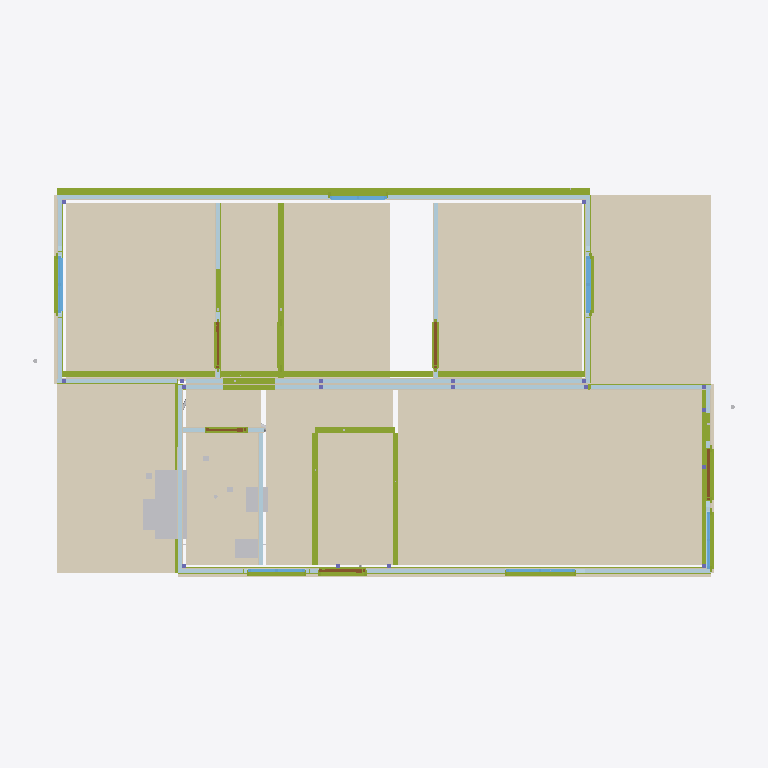
Plan cut of the same IFC building model at storey 'Nivel 0 - Piso do Modulo' (level 0.00 m, cut at 1.40 m), seen from above with north up, elements coloured by IFC class: 51 plates (pale blue), 34 members (olive), 32 coverings (cream), 7 other elements (light grey), 6 windows (light blue), 5 doors (brown). Cut surfaces are drawn darker.
Extent 12.4 m × 7.6 m × 4.1 m (x, y, z). Storeys (1): Nivel 0 - Piso do Modulo at 0.00 m. Elements (510): 154 IfcFlowSegment, 118 IfcMember, 86 IfcPlate, 69 IfcCovering, 23 IfcOutlet, 18 IfcColumn, 9 IfcLightFixture, 8 IfcSwitchingDevice, 7 IfcWindow, 5 IfcDoor, 4 IfcSanitaryTerminal, 3 IfcWasteTerminal.

HEADER;
FILE_DESCRIPTION(('ViewDefinition [CoordinationView]'),'2;1');
FILE_NAME('','2026-07-02T13:50:12',(''),(''),'IfcOpenShell 0.8.5-1c5b825','IfcOpenShell 0.8.5-1c5b825','');
FILE_SCHEMA(('IFC4'));
ENDSEC;
DATA;
#16=IFCPROJECT('19QxgR$LD4P9SGBBo$zc9a',#5,'MTX-CM-2026-001','Casa Popular Bicas 70 - R14 (emissao lote piloto - conteudo R13.4 MESTRE) (decisao 06/07/2026: documentacao R13 cotas R4-2,60 e o mestre geometrico) - reconstruido do R12 2,85 com cadeia validada: R13',$,$,$,(#14),#10);
#20=IFCSITE('2MfMsvkAT0388sC5CbEJ2y',#5,'Fabrica Montex','S. Joaquim de Bicas/MG',$,#19,$,$,.ELEMENT.,$,$,0.0,$,$);
#24=IFCBUILDING('2XFU2HqjP8tfSgtwcxW5Aw',#5,'Casa Popular Bicas 70','R9 - P02 da cozinha na FACHADA LATERAL F1 (painel a direita da janela J05, deslocada p/ esquerda); empena F4-A fica livre p/ a bancada (conflito porta x bancada resolvido). Mantem PIR estrutural + MEP',$,#23,$,$,.ELEMENT.,$,$,$);
#28=IFCBUILDINGSTOREY('3zSJfwLVT3uQ13$I2lvfnM',#5,'Nivel 0 - Piso do Modulo',$,$,#27,$,$,.ELEMENT.,0.0);
#8575=IFCCOVERING('0R_B0lRCb47R3L$OaqnD1G',#5,'PISO-Sala Estar/J','Piso vinilico 2mm madeira clara',$,#8564,#8574,$,.FLOORING.);
#8638=IFCCOVERING('35lUWBYnD049A5rl8ItzNG',#5,'PISO-Quarto 3','Piso vinilico 2mm madeira clara',$,#8627,#8637,$,.FLOORING.);
#8827=IFCCOVERING('2UvPZ$RI10eByE5LhqAwd4',#5,'PISO-Quarto 1','Piso vinilico 2mm madeira clara',$,#8816,#8826,$,.FLOORING.);
#8869=IFCCOVERING('3rQzK45FP6hRVHGjDZEG72',#5,'PISO-Varanda','Piso ceramico da varanda de acesso (recuo coberto direito)',$,#8858,#8868,$,.FLOORING.);
#8386=IFCCOVERING('1TSc$flPz5DAGrf2ppoC1t',#5,'PISO-Cozinha','Piso ceramico antiderrapante PEI4 45x45 cinza',$,#8375,#8385,$,.FLOORING.);
#8848=IFCCOVERING('3om3SMph58P87TQEwZc7Tk',#5,'PISO-Lavand2','Piso ceramico da lavanderia (recuo coberto esquerdo)',$,#8837,#8847,$,.FLOORING.);
#8764=IFCCOVERING('28BzodbufEUxsjbGm9Ergx',#5,'PISO-Quarto 2','Piso vinilico 2mm madeira clara',$,#16178,#16176,$,.FLOORING.);
#8449=IFCCOVERING('2TUthYWzfEkwBiLBPPmtGj',#5,'PISO-Banheiro','Piso ceramico antiderrapante PEI4 45x45 cinza',$,#8438,#8448,$,.FLOORING.);
#8701=IFCCOVERING('0TmzHeLfHDphZLua79no$P',#5,'PISO-Corredor','Piso vinilico 2mm madeira clara',$,#16160,#16158,$,.FLOORING.);
#14865=IFCMEMBER('39OPGckA1EGBJ4ZIRdyZ31',#5,'GM-01-6','Sistema Parede-Pronta R5',$,#14864,#14861,$,.USERDEFINED.);
#14851=IFCMEMBER('1yHRp43SX9S9_am1WkjmIK',#5,'GM-01-5','Sistema Parede-Pronta R5',$,#14850,#14847,$,.USERDEFINED.);
#8512=IFCCOVERING('1OmUeW1FD1kej9qp_7g576',#5,'PISO-Hall','Piso vinilico 2mm madeira clara',$,#8501,#8511,$,.FLOORING.);
#3541=IFCCOVERING('1YADVPPeD4yfoAOB$unarh',#5,'SOC-F1','Embasamento ventilado do modulo - grelhas @ 1,15m',$,#3530,#3540,$,$);
#14609=IFCFURNISHINGELEMENT('0i3znK0T546xaU$WTqxo84',#5,'BAN-PIA','Bancada granito cinza 1,20x0,55 + cuba inox - cozinha (parede lateral F4-A)',$,#14591,#14608,$);
#6271=IFCMEMBER('039zsxOO57hxXZIiI_Guls',#5,'GUI-B029','Guia inferior I2',$,#6260,#6270,$,.MEMBER.);
#14631=IFCSANITARYTERMINAL('0G6WtvlHv3WfVFIIigpGX6',#5,'TAN-01','Tanque marmore sintetico 24L - lavanderia no recuo esquerdo (contra F4-A)',$,#14620,#14630,$,.SINK.);
#6071=IFCMEMBER('1yYqaGHIzAS8W1cgANqv4M',#5,'GUI-A021','Guia inferior IA1',$,#6060,#6070,$,.MEMBER.);
#15005=IFCMEMBER('3K9kmlFRDCyRtEgfqdH27v',#5,'GM-01-y','Sistema Parede-Pronta R5',$,#15004,#15001,$,.USERDEFINED.);
#6121=IFCMEMBER('1pwnd9w551JxzGsK6jB0UH',#5,'GUI-A023','Guia inferior IA2',$,#6110,#6120,$,.MEMBER.);
#14823=IFCMEMBER('212I0Jb7j6kf07qU6gtgVB',#5,'GM-01-1','Sistema Parede-Pronta R5',$,#14822,#14819,$,.USERDEFINED.);
#5571=IFCMEMBER('0oQw1y4qv7beOBjeZ_mfs4',#5,'GUI-A001','Guia inferior F1',$,#5560,#5570,$,.MEMBER.);
#513=IFCCOVERING('284iOOnpz9rAvAbI1LL6Cl',#5,'F1-GES','Face interna F1 - gesso acartonado',$,#502,#512,$,$);
#6171=IFCMEMBER('3Wya_DhKj0txaSElVR09hL',#5,'GUI-A025','Guia inferior IAN',$,#6160,#6170,$,.MEMBER.);
#5621=IFCMEMBER('1dGrwgYJP3CfWHvHB1qZme',#5,'GUI-B003','Guia inferior F2',$,#5610,#5620,$,.MEMBER.);
#879=IFCCOVERING('1$lzS6xJrAqxZfmDyUQpbV',#5,'F2-GES','Face interna F2 - gesso acartonado',$,#868,#878,$,$);
#6221=IFCMEMBER('3V7nwKG5T9zxx7qO90hqdD',#5,'GUI-B027','Guia inferior I1',$,#6210,#6220,$,.MEMBER.);
#14560=IFCSANITARYTERMINAL('1QXrBTsML4ROIspoFUSy7Y',#5,'LAV-01','Lavatorio coluna suspensa 41x34 branco',$,#14549,#14559,$,.WASHHANDBASIN.);
#14538=IFCSANITARYTERMINAL('0doQj2Jjn0eOggYAOx4aqM',#5,'VSO-01','Vaso sanitario caixa acoplada branco',$,#14520,#14537,$,.TOILETPAN.);
#3673=IFCCOVERING('3Yf2AhV_HEtfl_kPXq3xHr',#5,'SOC-F4B','Embasamento ventilado do modulo - grelhas @ 1,15m',$,#3662,#3672,$,$);
#2069=IFCCOVERING('0DuqG0VYrA8BBOXbkdxMI2',#5,'JUNTA-A-GESI','Drywall JUNTA-A',$,#2058,#2068,$,$);
#2121=IFCCOVERING('36qglDaCnAaR2VxEZjRx3K',#5,'JUNTA-A-GESE','Drywall JUNTA-A',$,#2110,#2120,$,$);
#2449=IFCCOVERING('2Tj98fUNLFqBw5ngQ_WYv3',#5,'JUNTA-B-GESE','Drywall JUNTA-B',$,#2438,#2448,$,$);
#2397=IFCCOVERING('0bxSNdTHD8fAJRnHYlBZcP',#5,'JUNTA-B-GESI','Drywall JUNTA-B',$,#2386,#2396,$,$);
#6021=IFCMEMBER('1jZqpkT2D2wP51cjo7inRB',#5,'GUI-B019','Guia inferior JUNTA-B',$,#6010,#6020,$,.MEMBER.);
#9715=IFCWINDOW('11TcL5GD99Z9VpGhJDvLa3',#5,'J02-Q1','Janela aluminio branco linha Suprema 1.00x1.00 - vidro 4mm + VENEZIANA integrada (escurecimento MCMV)',$,#9600,#9714,$,1.0,1.0,.WINDOW.,$,$);
#9447=IFCWINDOW('1nCXORF$z7$QLa$PaFvWpl',#5,'J04-Q3','Janela aluminio branco linha Suprema 1.00x1.00 - vidro 4mm + VENEZIANA integrada (escurecimento MCMV)',$,#9332,#9446,$,1.0,1.0,.WINDOW.,$,$);
#4471=IFCMEMBER('17AfTDiKP1qgCO38rS7Wcu',#5,'REQ-013','Requadro de vao aluminio branco F1',$,#4460,#4470,$,.MEMBER.);
#329=IFCPLATE('3dZ04QWc1Bfx_gUAlZN1C9',#5,'F1-P04','Painel PIR 70mm (1.15x3.60) - junta a cada 1,15m',$,#318,#328,$,.SHEET.);
#461=IFCPLATE('3yn5nmhKL9SAbaoHNV914d',#5,'F1-P08','Painel PIR 70mm (1.15x3.60) - junta a cada 1,15m',$,#450,#460,$,.SHEET.);
#657=IFCPLATE('1v1WsAdDP2CPWklGCCpEL0',#5,'F2-P02','Painel PIR 70mm (1.15x3.60) - junta a cada 1,15m',$,#646,#656,$,.SHEET.);
#631=IFCPLATE('1NmoK4vgjF5xiS8nqiJQG7',#5,'F2-P01','Painel PIR 70mm (1.15x3.60) - junta a cada 1,15m',$,#620,#630,$,.SHEET.);
#683=IFCPLATE('33SXeqevL0S8AvMT4D7r2p',#5,'F2-P03','Painel PIR 70mm (1.15x3.60) - junta a cada 1,15m',$,#672,#682,$,.SHEET.);
#709=IFCPLATE('2iBPMndKL0WeXWoU_Ljd_y',#5,'F2-P04','Painel PIR 70mm (1.15x3.60) - junta a cada 1,15m',$,#698,#708,$,.SHEET.);
#827=IFCPLATE('1zb4sOrGz7eBoR5cYD1AIJ',#5,'F2-P08','Painel PIR 70mm (1.15x3.60) - junta a cada 1,15m',$,#816,#826,$,.SHEET.);
#801=IFCPLATE('1ARfWky$LDyvkB13slOkhG',#5,'F2-P07','Painel PIR 70mm (1.15x3.60) - junta a cada 1,15m',$,#790,#800,$,.SHEET.);
#1205=IFCPLATE('2pzMcYF8n6J9faxXwbvCUm',#5,'F4-A-P02','Painel PIR 70mm (1.15x3.60) - junta a cada 1,15m',$,#1194,#1204,$,.SHEET.);
#1951=IFCPLATE('00ex$fkE572gmyGhZ3NXtQ',#5,'JUNTA-A-P04','Painel PIR 70mm (1.15x3.60) - junta a cada 1,15m',$,#1940,#1950,$,.SHEET.);
#2017=IFCPLATE('0uT1xAsyD8m8ocH2XhPIwn',#5,'JUNTA-A-P06','Painel PIR 70mm (1.15x3.60) - junta a cada 1,15m',$,#2006,#2016,$,.SHEET.);
#2279=IFCPLATE('1fF5j2cH5F_fOmQkdofZiE',#5,'JUNTA-B-P04','Painel PIR 70mm (1.15x3.60) - junta a cada 1,15m',$,#2268,#2278,$,.SHEET.);
#2345=IFCPLATE('33X2byKx997f8uvlHwAsLT',#5,'JUNTA-B-P06','Painel PIR 70mm (1.15x3.60) - junta a cada 1,15m',$,#2334,#2344,$,.SHEET.);
#2501=IFCPLATE('1PfNMyTzb7Mhjd_ULc_DBY',#5,'IA1-P01','Painel PIR 70mm (1.15x3.60) - junta a cada 1,15m',$,#2490,#2500,$,.SHEET.);
#2527=IFCPLATE('0yNuQbjQ5CjAkxmfWC$zlw',#5,'IA1-P02','Painel PIR 70mm (1.15x3.60) - junta a cada 1,15m',$,#2516,#2526,$,.SHEET.);
#3233=IFCPLATE('0cw8KMejn3UhE5JBSGNHe8',#5,'I3-P02','Painel PIR 70mm (1.15x3.60) - junta a cada 1,15m',$,#3222,#3232,$,.SHEET.);
#775=IFCPLATE('3nmPUIRGrD18u$_HHQFge4',#5,'F2-P06','Painel PIR 70mm (1.15x3.60) - junta a cada 1,15m',$,#764,#774,$,.SHEET.);
#195=IFCPLATE('3fO$0ENArAzAssT5T0QEAu',#5,'F1-P01','Painel PIR 70mm (1.15x3.60) - junta a cada 1,15m',$,#184,#194,$,.SHEET.);
#1319=IFCPLATE('1LyTp04zn13PfuYX4lkkVA',#5,'F3-B-P01','Painel PIR 70mm (1.15x3.60) - junta a cada 1,15m',$,#1308,#1318,$,.SHEET.);
#1501=IFCPLATE('0sDt_9ei9BPP7ukIIeM$qC',#5,'F4-B-P01','Painel PIR 70mm (1.15x3.60) - junta a cada 1,15m',$,#1490,#1500,$,.SHEET.);
#1669=IFCPLATE('2FOKAZ0cn2iQic69hLXhmd',#5,'F5-A-P01','Painel PIR 70mm (1.15x3.60) - junta a cada 1,15m',$,#1658,#1668,$,.SHEET.);
#5971=IFCMEMBER('2_dFB5gSnAnBWhuoTrBilM',#5,'GUI-A017','Guia inferior JUNTA-A',$,#5960,#5970,$,.MEMBER.);
#355=IFCPLATE('1Cf8u3DF58vuTPp$iltudu',#5,'F1-P05','Painel PIR 70mm (1.15x3.60) - junta a cada 1,15m',$,#344,#354,$,.SHEET.);
#421=IFCPLATE('1oZYRKJmj3mQAesgWm45P3',#5,'F1-P07','Painel PIR 70mm (1.15x3.60) - junta a cada 1,15m',$,#410,#420,$,.SHEET.);
#1179=IFCPLATE('2MlOhss1n4hfZbwK$AsleO',#5,'F4-A-P01','Painel PIR 70mm (1.15x3.60) - junta a cada 1,15m',$,#1168,#1178,$,.SHEET.);
#1925=IFCPLATE('1jc4bEZy55pxQq2Q4eb$60',#5,'JUNTA-A-P03','Painel PIR 70mm (1.15x3.60) - junta a cada 1,15m',$,#1914,#1924,$,.SHEET.);
#1977=IFCPLATE('2VHxDkSH9Dpxn9z4swRYi$',#5,'JUNTA-A-P05','Painel PIR 70mm (1.15x3.60) - junta a cada 1,15m',$,#1966,#1976,$,.SHEET.);
#2253=IFCPLATE('0I6ICqhej0exFH98bDZ798',#5,'JUNTA-B-P03','Painel PIR 70mm (1.15x3.60) - junta a cada 1,15m',$,#2242,#2252,$,.SHEET.);
#2305=IFCPLATE('1nUSyN6Mj9Sg8wlRhkA3T$',#5,'JUNTA-B-P05','Painel PIR 70mm (1.15x3.60) - junta a cada 1,15m',$,#2294,#2304,$,.SHEET.);
#1769=IFCPLATE('25wdr1TMD7JOGKaLrWd34j',#5,'F5-B-P01','Painel PIR 70mm (1.15x3.60) - junta a cada 1,15m',$,#1758,#1768,$,.SHEET.);
#3563=IFCCOVERING('0uE4BHp6986utQBLTvjqDE',#5,'SOC-F3A','Embasamento ventilado do modulo - grelhas @ 1,15m',$,#3552,#3562,$,$);
#14991=IFCMEMBER('1EsYKatkrFgBqSzx8EifmC',#5,'GM-01-y','Sistema Parede-Pronta R5',$,#14990,#14987,$,.USERDEFINED.);
#9581=IFCWINDOW('1x_x9gYxL2nelfHXLPgIlX',#5,'J03-Q2','Janela aluminio branco linha Suprema 1.00x1.00 - vidro 4mm + VENEZIANA integrada (escurecimento MCMV)',$,#9466,#9580,$,1.0,1.0,.WINDOW.,$,$);
#1231=IFCPLATE('1PeVX_jFv5QeLrzzVufs_9',#5,'F4-A-P03','Painel PIR 70mm (0.99x3.60) - junta a cada 1,15m',$,#1220,#1230,$,.SHEET.);
#4171=IFCMEMBER('3ZhF6T8Bb30Bsa08v3tZHx',#5,'REQ-001','Requadro de vao aluminio branco F1',$,#4160,#4170,$,.MEMBER.);
#4571=IFCMEMBER('08f455lAXBjAOtqf7WBwjM',#5,'REQ-017','Requadro de vao aluminio branco F2',$,#4560,#4570,$,.MEMBER.);
#1795=IFCPLATE('0sxOVYVazBa86ykR5FFrBQ',#5,'F5-B-P02','Painel PIR 70mm (0.95x3.60) - junta a cada 1,15m',$,#1784,#1794,$,.SHEET.);
#4671=IFCMEMBER('1r84Ff87H4TREMnJ9uuwIk',#5,'REQ-021','Requadro de vao aluminio branco F3-A',$,#4660,#4670,$,.MEMBER.);
#4971=IFCMEMBER('2x2VMlKtHAfvVo1u$0iJ3a',#5,'REQ-033','Requadro de vao aluminio branco F4-B',$,#4960,#4970,$,.MEMBER.);
#5671=IFCMEMBER('144_pdu692rxalqZNF_j2A',#5,'GUI-A005','Guia inferior F3-A',$,#5660,#5670,$,.MEMBER.);
#1385=IFCPLATE('2wo9qXQFDA4uvz$uJGRDC0',#5,'F3-B-P03','Painel PIR 70mm (0.99x3.60) - junta a cada 1,15m',$,#1374,#1384,$,.SHEET.);
#1567=IFCPLATE('3KNh3i$f9FZe0Np3bUX4wW',#5,'F4-B-P03','Painel PIR 70mm (0.99x3.60) - junta a cada 1,15m',$,#1556,#1566,$,.SHEET.);
#9087=IFCWINDOW('0FxPEZhNz3AA4hntUnodwJ',#5,'J01-Sala','Janela aluminio branco linha Suprema 1.20x1.00 - vidro 4mm',$,#9028,#9086,$,1.0,1.2,.WINDOW.,$,$);
#1695=IFCPLATE('1jU5OHO7DBWvOL6p1uQ83w',#5,'F5-A-P02','Painel PIR 70mm (0.95x3.60) - junta a cada 1,15m',$,#1684,#1694,$,.SHEET.);
#15033=IFCMEMBER('0QftK3$5LC_AV0UFpLK8W$',#5,'GM-01-y','Sistema Parede-Pronta R5',$,#15032,#15029,$,.USERDEFINED.);
#1257=IFCCOVERING('155ukGcu12$8Hczn$SGGzX',#5,'F4-A-GES','Face interna F4-A - gesso acartonado',$,#1246,#1256,$,$);
#1425=IFCCOVERING('36XEHcgDH6rBNBqu0f5hlg',#5,'F3-B-GES','Face interna F3-B - gesso acartonado',$,#1414,#1424,$,$);
#1885=IFCPLATE('3AhJbZ5CD3XBI4V236G9pl',#5,'JUNTA-A-P02','Painel PIR 70mm (1.15x3.60) - junta a cada 1,15m',$,#1874,#1884,$,.SHEET.);
#2213=IFCPLATE('2n1Rp7kAn6uRn0gw3E4CxU',#5,'JUNTA-B-P02','Painel PIR 70mm (1.15x3.60) - junta a cada 1,15m',$,#2202,#2212,$,.SHEET.);
#2923=IFCPLATE('08P6bZALr8EA15M4TCdKo8',#5,'I1-P03','Painel PIR 70mm (0.75x3.60) - junta a cada 1,15m',$,#2912,#2922,$,.SHEET.);
#3259=IFCPLATE('3Od0nxsG59_9D6vLwn4hfs',#5,'I3-P03','Painel PIR 70mm (0.75x3.60) - junta a cada 1,15m',$,#3248,#3258,$,.SHEET.);
#9009=IFCWINDOW('0KOVYNSLT9h9yZrSnlHG2G',#5,'J07-Sala','Janela aluminio branco linha Suprema 1.00x1.00 - vidro 4mm',$,#8950,#9008,$,1.0,1.0,.WINDOW.,$,$);
#9165=IFCWINDOW('3c2kJlf45D2BjN$5Y92DMo',#5,'J05-Cozinha','Janela aluminio branco linha Suprema 1.00x1.00 - vidro 4mm',$,#9106,#9164,$,1.0,1.0,.WINDOW.,$,$);
#4871=IFCMEMBER('2qP3ra8IXCrv$lasie_pZ1',#5,'REQ-029','Requadro de vao aluminio branco F3-B',$,#4860,#4870,$,.MEMBER.);
#8931=IFCDOOR('0sLWRwzZL4vgymNv6U33X3',#5,'P01-Entrada','Porta aluminio branco linha Suprema 0.90x2.10',$,#8880,#8930,$,2.1,0.9,.DOOR.,$,$);
#1845=IFCPLATE('1AVIz6mLT1gxzR2PbGPv75',#5,'JUNTA-A-P01','Painel PIR 70mm (1.15x3.60) - junta a cada 1,15m',$,#1834,#1844,$,.SHEET.);
#2173=IFCPLATE('3dc5FqMfvAQBvZTFQzFoY0',#5,'JUNTA-B-P01','Painel PIR 70mm (1.15x3.60) - junta a cada 1,15m',$,#2162,#2172,$,.SHEET.);
#4771=IFCMEMBER('3WtmMno1fC$9Uio2jKH6VY',#5,'REQ-025','Requadro de vao aluminio branco F3-A',$,#4760,#4770,$,.MEMBER.);
#5271=IFCMEMBER('245HbMGabAjugl3q2Vbkcq',#5,'REQ-045','Requadro de vao aluminio branco IAN',$,#5260,#5270,$,.MEMBER.);
#9313=IFCDOOR('2sI7VeHK9FYehG5Fm3tb3_',#5,'P02-Servico','Porta aluminio branco linha Suprema 0.80x2.10',$,#9246,#9312,$,2.1,0.8,.DOOR.,$,$);
#16220=IFCDOOR('1F0nTZdC1EKPGAmOZ42shQ',#16221,'PI1-Q1','Porta interna MDF melaminico branco 0.80x2.10',$,#16226,#16239,$,2.1,0.8,.DOOR.,$,$);
#5771=IFCMEMBER('2AmX$kwkb7lRESyhU6oZIs',#5,'GUI-B009','Guia inferior F3-B',$,#5760,#5770,$,.MEMBER.);
#2577=IFCCOVERING('1WQ6sFJcX1lwIO2RzZONa4',#5,'IA1-GESE','Drywall IA1',$,#2566,#2576,$,$);
#2987=IFCCOVERING('0U$YR7mJ99oB4ffvPc1lBT',#5,'I1-GESE','Drywall I1',$,#2976,#2986,$,$);
#3309=IFCCOVERING('0en0xsXb5CKfbZcWp2upP3',#5,'I3-GESE','Drywall I3',$,#3298,#3308,$,$);
#5871=IFCMEMBER('1qE0pwBqH0PQfXrqc$uXvY',#5,'GUI-A013','Guia inferior F5-A',$,#5860,#5870,$,.MEMBER.);
#5921=IFCMEMBER('1uLAwlVvHFtAhXuU_Fjw8e',#5,'GUI-B015','Guia inferior F5-B',$,#5910,#5920,$,.MEMBER.);
#15019=IFCMEMBER('28Eoh2Eab3$uMXUMIejMbR',#5,'GM-01-y','Sistema Parede-Pronta R5',$,#15018,#15015,$,.USERDEFINED.);
#1463=IFCCOVERING('1nJIRTdZz5G88VSiNyfC_W',#5,'F4-B-CIM','Face externa F4-B - cimenticia 8mm pintada',$,#1452,#1462,$,$);
#1721=IFCCOVERING('2jBII7Zdj6mv0qMMhtXs5F',#5,'F5-A-GES','Face interna F5-A - gesso acartonado',$,#1710,#1720,$,$);
#1821=IFCCOVERING('29_KjGKZfA2AcxQ_s5yRp3',#5,'F5-B-GES','Face interna F5-B - gesso acartonado',$,#1810,#1820,$,$);
#1063=IFCPLATE('1eCNZFdD98C95RX_brqOsp',#5,'F3-A-P03','Painel PIR 70mm (0.99x3.60) - junta a cada 1,15m',$,#1052,#1062,$,.SHEET.);
#9839=IFCDOOR('0AGJRBDuT3pRMjuiro7lYo',#5,'PI3-Q3','Porta interna MDF melaminico branco 0.80x2.10',$,#9796,#9838,$,2.1,0.8,.DOOR.,$,$);
#5721=IFCMEMBER('068hVOJ$H5499nmnqga4nb',#5,'GUI-A007','Guia inferior F4-A',$,#5710,#5720,$,.MEMBER.);
#9963=IFCDOOR('1DLK0bO$92fRGietCSq5oP',#5,'PI4-BWC','Porta interna MDF melaminico branco 0.70x2.10',$,#9920,#9962,$,2.1,0.7,.DOOR.,$,$);
#6321=IFCMEMBER('0rWinzmQj3jOqngGLc8Qsi',#5,'GUI-B031','Guia inferior I3',$,#6310,#6320,$,.MEMBER.);
#2701=IFCPLATE('1s7s5yo3n2Egw2l9RWI4UU',#5,'IAN-P01','Painel PIR 70mm (1.15x3.60) - junta a cada 1,15m',$,#2690,#2700,$,.SHEET.);
#2883=IFCPLATE('1bjZNl89n7EAgOuUTmUlM2',#5,'I1-P02','Painel PIR 70mm (1.15x3.60) - junta a cada 1,15m',$,#2872,#2882,$,.SHEET.);
#3717=IFCCOVERING('3ry8JIPOr7Zf1rIo1kOH7A',#5,'AZL-LAVANDERIA','Azulejo branco 20x20 - parede da lavanderia (recuo esquerdo, atras do tanque)',$,#3706,#3716,$,$);
#16380=IFCMEMBER('1EzOCP2KX97AFTvX7Va9gl',#16381,'REQ-057','Requadro de vao aluminio branco I1',$,#16386,#16400,$,.MEMBER.);
#4271=IFCMEMBER('1otZFZS5n7GgHfeNxXFTSb',#5,'REQ-005','Requadro de vao aluminio branco F1',$,#4260,#4270,$,.MEMBER.);
#969=IFCPLATE('2X6FFMZ5jCo9bff_66P4wc',#5,'F3-A-P01','Painel PIR 70mm (1.15x3.60) - junta a cada 1,15m',$,#958,#968,$,.SHEET.);
#289=IFCPLATE('39Zf47Ugn16f9zRwBG_O6V',#5,'F1-P03','Painel PIR 70mm (1.15x3.60) - junta a cada 1,15m',$,#278,#288,$,.SHEET.);
#2843=IFCPLATE('3E2EkqscLC0QL4zoVcAovU',#5,'I1-P01','Painel PIR 70mm (1.15x3.60) - junta a cada 1,15m',$,#2832,#2842,$,.SHEET.);
#917=IFCCOVERING('0OU4wIGFT2jRKwl$BvuuMo',#5,'F3-A-CIM','Face externa F3-A - cimenticia 8mm pintada',$,#906,#916,$,$);
#2741=IFCPLATE('0qdTMr_UT5ygqL2PB0PRcM',#5,'IAN-P02','Painel PIR 70mm (0.25x3.60) - junta a cada 1,15m',$,#2730,#2740,$,.SHEET.);
#3207=IFCPLATE('125A6cLtX4Mwa7ypz1ignF',#5,'I3-P01','Painel PIR 70mm (1.15x3.60) - junta a cada 1,15m',$,#3196,#3206,$,.SHEET.);
#8284=IFCCOVERING('1ApqC2ijv0xfpYFLjMnbfy',#5,'EPDM-JUNTA','Gaxeta EPDM continua 20x30mm da junta (kit KJ-03) - 7,20 m',$,#8273,#8283,$,$);
#1009=IFCPLATE('3iTZNYdYj7gfME7GbJQbJ0',#5,'F3-A-P02','Painel PIR 70mm (1.15x3.60) - junta a cada 1,15m',$,#998,#1008,$,.SHEET.);
#5371=IFCMEMBER('3uvklCFrHDsOyVQ4B4oANp',#5,'REQ-049','Requadro de vao aluminio branco I1',$,#5360,#5370,$,.MEMBER.);
#5471=IFCMEMBER('2hmmVnV1151xUDF9NlVMih',#5,'REQ-053','Requadro de vao aluminio branco I2',$,#5460,#5470,$,.MEMBER.);
#2767=IFCCOVERING('1dI5pvoODEbua1MQkXo1I8',#5,'IAN-GESI','Drywall IAN',$,#2756,#2766,$,$);
#2805=IFCCOVERING('2Zx2c2uRX1TQD1OJlZm25V',#5,'IAN-GESE','Drywall IAN',$,#2794,#2804,$,$);
#1527=IFCPLATE('3mHgXLlbzCD9CnCfRwwx8f',#5,'F4-B-P02','Painel PIR 70mm (1.15x3.60) - junta a cada 1,15m',$,#1516,#1526,$,.SHEET.);
#14510=IFCWASTETERMINAL('2rgDmV0FP3ngvigCqQgqCt',#5,'CXS-03','Caixa sifonada 100x150x50 grelha cromada - Lavanderia externa',$,#14499,#14509,$,.FLOORTRAP.);
#735=IFCPLATE('1hZmVGzRD2Ku6S2vc8f1dB',#5,'F2-P05','Painel PIR 70mm (1.15x3.60) - junta a cada 1,15m',$,#724,#734,$,.SHEET.);
#14468=IFCWASTETERMINAL('3lWoDTAbX6EAjBsAGG5akG',#5,'CXS-01','Caixa sifonada 100x150x50 grelha cromada - Banheiro',$,#14457,#14467,$,.FLOORTRAP.);
#14489=IFCWASTETERMINAL('3aaTG7fl928RdmvkfUniKh',#5,'CXS-02','Caixa sifonada 100x150x50 grelha cromada - Cozinha',$,#14478,#14488,$,.FLOORTRAP.);
ENDSEC;
